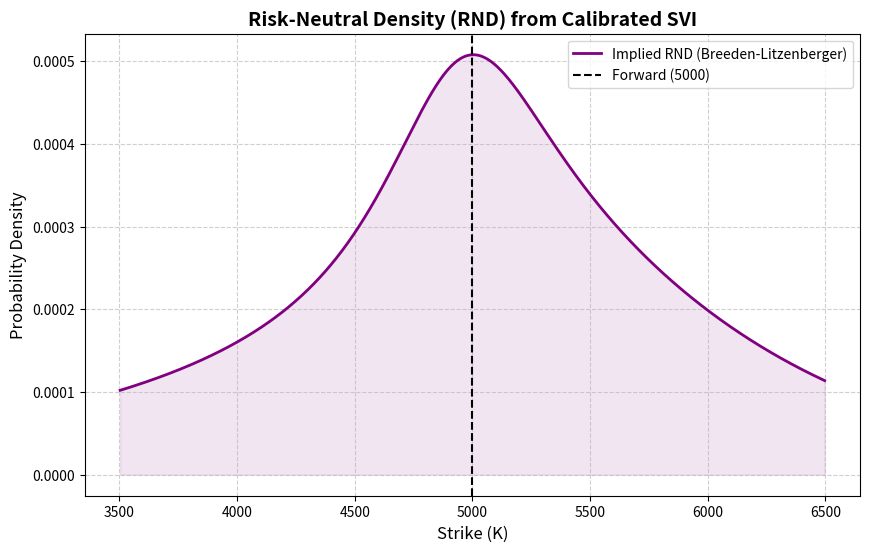

Write Python code to recreate this figure. (Note: this script raises an exception after producing the figure.)
import os
import numpy as np
import matplotlib.pyplot as plt
from scipy.stats import norm

def svi_total_variance(k: np.ndarray, a: float, b: float, rho: float, m: float, sigma: float) -> np.ndarray:
    """
    Calculates the SVI total variance w(k).
    """
    return a + b * (rho * (k - m) + np.sqrt((k - m)**2 + sigma**2))

def black76_call(F: float, K: np.ndarray, T: float, r: float, vol: np.ndarray) -> np.ndarray:
    """
    Prices a European Call option using the Black-76 model.
    
    Parameters
    ----------
    F : float
        Forward price.
    K : np.ndarray
        Array of strike prices.
    T : float
        Time to maturity (in years).
    r : float
        Risk-free interest rate.
    vol : np.ndarray
        Array of implied volatilities corresponding to each strike.
        
    Returns
    -------
    np.ndarray
        European Call option prices.
    """
    d1 = (np.log(F / K) + 0.5 * vol**2 * T) / (vol * np.sqrt(T))
    d2 = d1 - vol * np.sqrt(T)
    return np.exp(-r * T) * (F * norm.cdf(d1) - K * norm.cdf(d2))

def main():
    # 1. Market constants derived from Put-Call Parity regression
    F = 5000.0
    r = 0.03
    T = 0.25
    
    # Calibrated SVI parameters from Step 3
    a_opt, b_opt, rho_opt, m_opt, sigma_opt = 0.0415, 0.0924, -0.7992, -0.0048, 0.0997
    
    # 2. Define a dense strike grid for numerical differentiation
    K_grid = np.linspace(3500, 6500, 1000)
    dK = K_grid[1] - K_grid[0]
    
    # 3. Compute continuous implied volatilities from the SVI model
    k_grid = np.log(K_grid / F)
    w_grid = svi_total_variance(k_grid, a_opt, b_opt, rho_opt, m_opt, sigma_opt)
    iv_grid = np.sqrt(w_grid / T)
    
    # 4. Generate theoretical Call prices across the grid
    call_prices = black76_call(F, K_grid, T, r, iv_grid)
    
    # 5. Breeden-Litzenberger: Second derivative via central finite differences
    # f(K) = exp(rT) * (C(K+dK) - 2C(K) + C(K-dK)) / (dK^2)
    d2C_dK2 = (call_prices[2:] - 2 * call_prices[1:-1] + call_prices[:-2]) / (dK**2)
    rnd = np.exp(r * T) * d2C_dK2
    
    # Align the grid size (first and last elements are dropped during differentiation)
    K_pdf = K_grid[1:-1]
    
    # 6. Butterfly Arbitrage Check
    min_density = np.min(rnd)
    is_arbitrage_free = min_density >= -1e-8  # Tolerance for microscopic numerical floating-point noise
    
    print("--- NO-ARBITRAGE CHECK ---")
    print(f"Minimum Density Value: {min_density:.2e}")
    print(f"Butterfly Arbitrage Free: {is_arbitrage_free}")
    
    # 7. Visualization
    plt.figure(figsize=(10, 6))
    plt.plot(K_pdf, rnd, color='purple', linewidth=2, label='Implied RND (Breeden-Litzenberger)')
    plt.fill_between(K_pdf, rnd, 0, color='purple', alpha=0.1)
    
    plt.axvline(x=F, color='black', linestyle='--', linewidth=1.5, label=f'Forward ({F:.0f})')
    
    plt.title('Risk-Neutral Density (RND) from Calibrated SVI', fontsize=14, fontweight='bold')
    plt.xlabel('Strike (K)', fontsize=12)
    plt.ylabel('Probability Density', fontsize=12)
    plt.legend()
    plt.grid(True, linestyle='--', alpha=0.6)
    
    current_dir = os.path.dirname(os.path.abspath(__file__))
    fig_dir = os.path.join(current_dir, '..', 'figures')
    os.makedirs(fig_dir, exist_ok=True)
    
    fig_path = os.path.join(fig_dir, 'risk_neutral_density.png')
    plt.savefig(fig_path, dpi=300, bbox_inches='tight')
    print(f"Density graph saved successfully in: {fig_path}")

if __name__ == "__main__":
    main()
